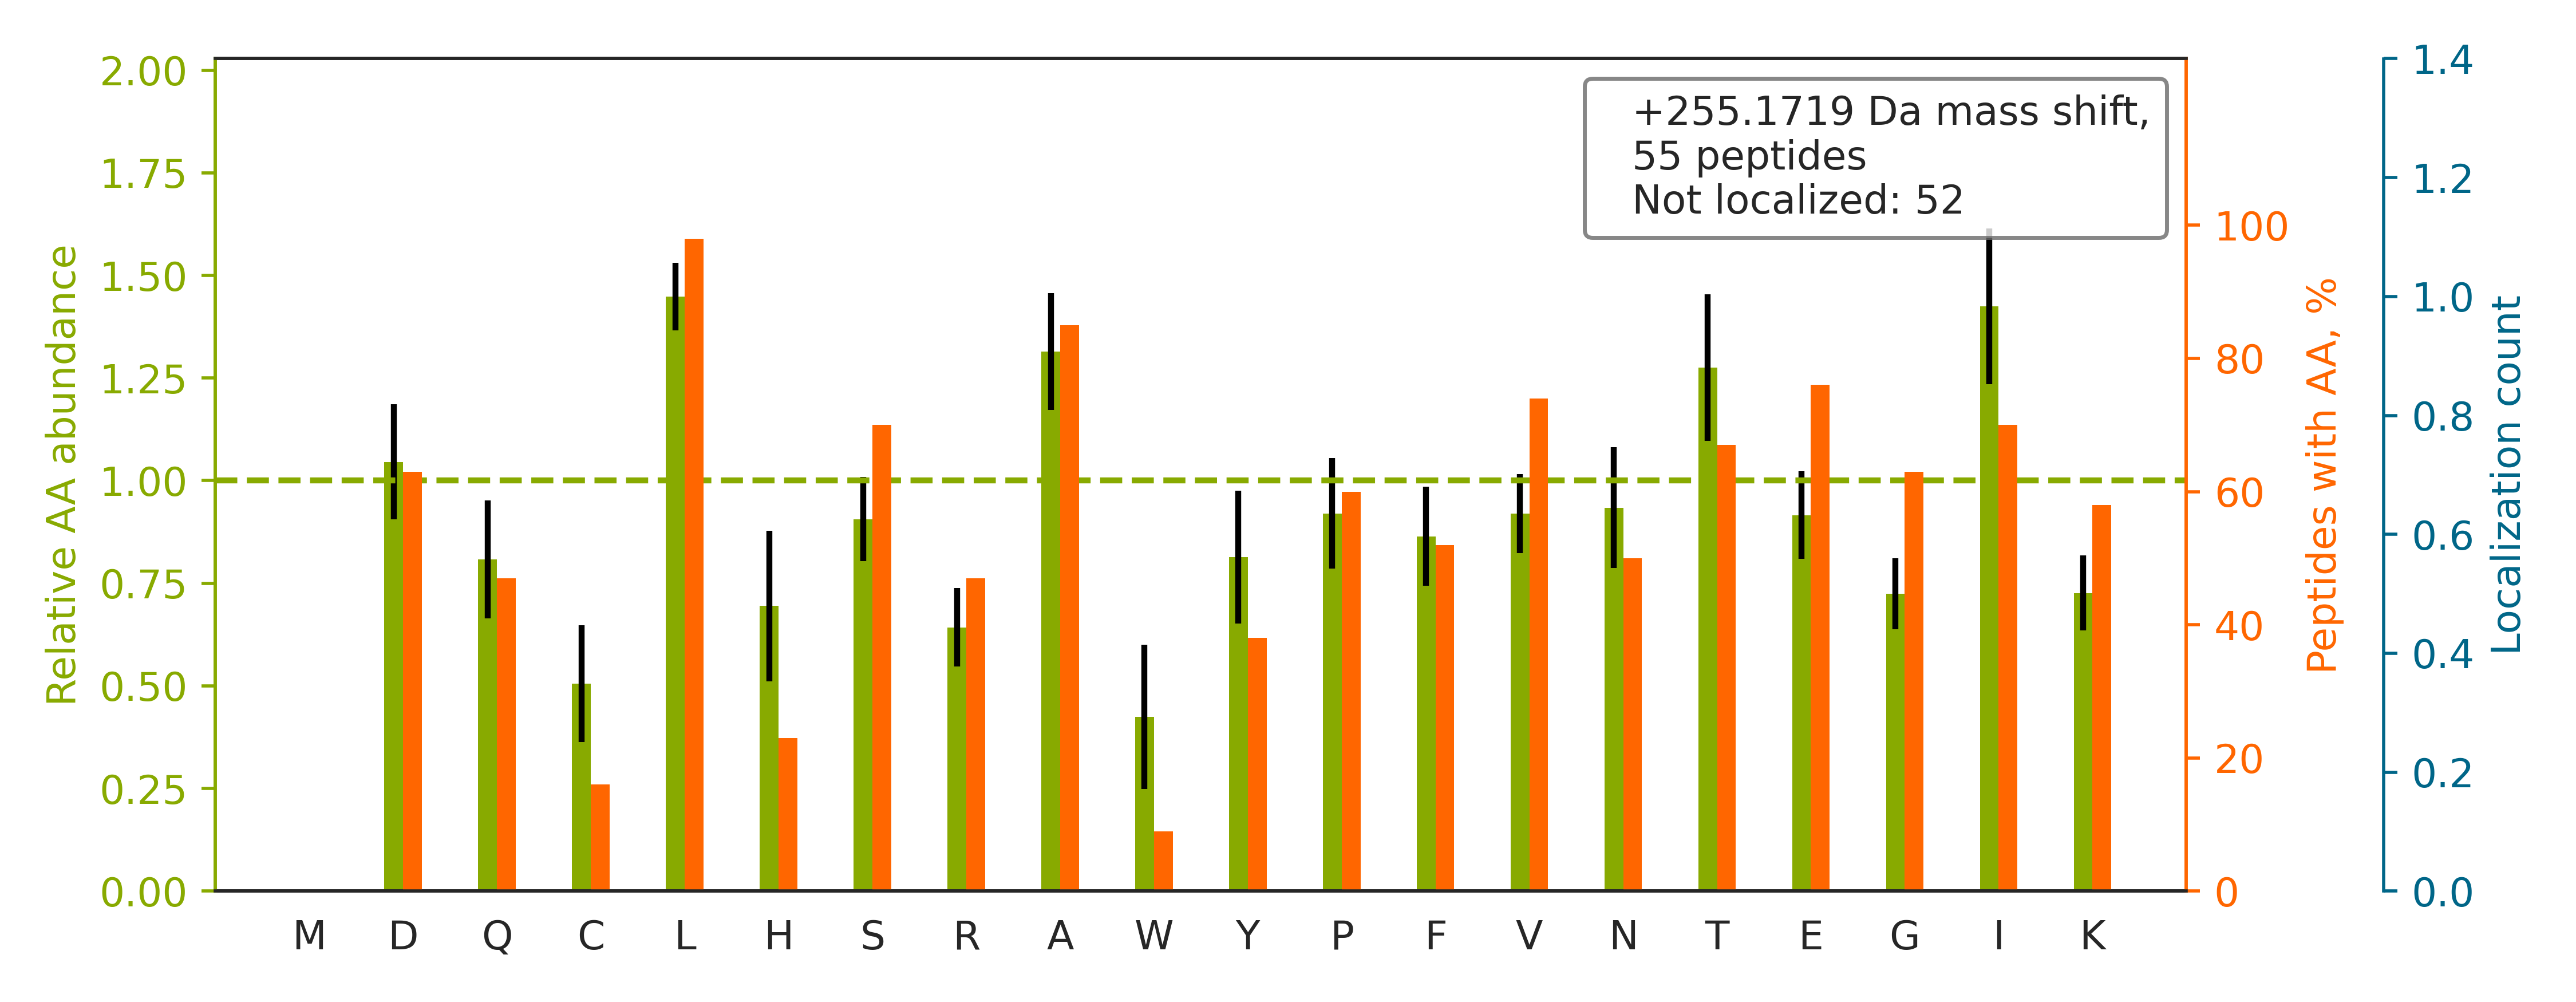

Data behind this chart, as committed beside it:
top isoform	localization score	spectrum
R.AQLGVQAFADALLIIPK.V		54CPTAC_COprospective_W_VU_20160226_01CO…
R.AIENIDTLTNLESLFLGK.N		54CPTAC_COprospective_W_VU_20160226_01CO…
K.SGNTFRPEVHLLPPPSEELALNELVTLTCLAR.G		26CPTAC_COprospective_W_VU_20150810_05CO…
R.VAPEEHPVLLTEAPLNPK.A		12CPTAC_COprospective_W_VU_20151016_05CO…
R.TPSSYGAGELLDFSLADAVNQEFLTTR.T		34CPTAC_COprospective_W_VU_20150824_11CO…
R.EVAAFAQFGSDLDAATQQLLSR.G		68CPTAC_COprospective_W_VU_20160406_14CO…
R.VPTANVSVVDLTCR.L		02CPTAC_COprospective_W_VU_20150624_01CO…
K.NAPAIIFIDELDAIAPK.R		88CPTAC_COprospective_W_VU_20160705_11CO…
K.FDLGQDVIDFTGHALALYR.T		22CPTAC_COprospective_W_VU_20150202_05CO…
K.ALADILSESLHSLATSLPR.L		88CPTAC_COprospective_W_VU_20160705_11CO…
K.ALVLIAFAQYLQQCPFEDHVK.L		68CPTAC_COprospective_W_VU_20160406_14CO…
K.TSTILGDITSIPELADYIK.V		51CPTAC_COprospective_W_VU_20160215_16CO…
K.DTDAAVGDNIGYITFVLFPR.H		54CPTAC_COprospective_W_VU_20160226_01CO…
R.LSIAEVVHQLQEIAAAR.N		88CPTAC_COprospective_W_VU_20160705_11CO…
R.KLPIDVTEGEVISLGLPFGK.V		30CPTAC_COprospective_W_VU_20150810_20CO…
K.STAISLFYELSENDLNFIK.Q		87CPTAC_COprospective_W_VU_20160701_09CO…
K.ADGYVDNLAEAVDLLLQHADK.-		87CPTAC_COprospective_W_VU_20160701_09CO…
K.SLQELFLAHILSPWGAEVK.A		22CPTAC_COprospective_W_VU_20150202_05CO…
K.LLSLLPEYVVPYTIHLLAHDPDYVK.V		87CPTAC_COprospective_W_VU_20160701_09CO…
R.LPSGLPVSLLTLYLDNNK.I		68CPTAC_COprospective_W_VU_20160406_14CO…
R.SGETEDTFIADLVVGLCTGQIK.T		53CPTAC_COprospective_W_VU_20160226_11CO…
R.NPPEQLPIVLQVLLSQVHR.L		87CPTAC_COprospective_W_VU_20160701_09CO…
R.QVREPGQDLVVLPLSITTDFIPSFR.L		53CPTAC_COprospective_W_VU_20160226_11CO…
R.ASITPGTILIILTGR.H		56CPTAC_COprospective_W_VU_20160303_01CO…
K.SDPLCVLLQDVGGGSWAELGR.T		69CPTAC_COprospective_W_VU_20160407_22CO…
R.ILSISADIETIGEILKK.I		93CPTAC_COprospective_W_VU_20160729_11CO…
K.TVEELLETGLIQVATKEEELNAIR.T		88CPTAC_COprospective_W_VU_20160705_11CO…
R.ALDLFSDNAPPPELLEIINEDIAKR.T		79CPTAC_COprospective_W_VU_20160510_05CO…
R.QLEQRLQESCSVCLAGLDGFR.R		69CPTAC_COprospective_W_VU_20160407_22CO…
K.VADLYELVQYAGNIIPR.L		57CPTAC_COprospective_W_VU_20160317_15CO…
K.IAALQAFADQLIAAGHYAK.G		30CPTAC_COprospective_W_VU_20150810_20CO…
R.SVENLATATTTLTSLAQLLGK.I		53CPTAC_COprospective_W_VU_20160226_11CO…
K.GCPAALPLSNLYETLGVVGSTTTQLYTDRTEK.L		35CPTAC_COprospective_W_VU_20150901_16CO…
K.AIISNKDILATNGVIHYIDELLIPDSAK.T		52CPTAC_COprospective_W_VU_20160223_11CO…
K.VLGAFSDGLAHLDNLK.G		24CPTAC_COprospective_W_VU_20150215_01CO…
K.ILLDQVEEAVADFDECIR.L		88CPTAC_COprospective_W_VU_20160705_11CO…
K.LYNNITFEELGALLEIPAAK.A		87CPTAC_COprospective_W_VU_20160701_09CO…
R.SPQILVPTLFNLLSR.C		54CPTAC_COprospective_W_VU_20160226_01CO…
K.YYELLLVNPIWLVPPTK.A		87CPTAC_COprospective_W_VU_20160701_09CO…
R.ITPSYVAFTPEGER.L		01CPTAC_COprospective_W_VU_20150901_01CO…
R.LTAQVASLTSELTTLNATIQQQDQELAGLK.Q		51CPTAC_COprospective_W_VU_20160215_16CO…
K.GALQYLVPILTQTLTK.Q		56CPTAC_COprospective_W_VU_20160303_01CO…
K.LVLEQVVTSIASVADTAEEK.F		59CPTAC_COprospective_W_VU_20160308_13CO…
R.GLDIPLLDNVINYSFPAK.G		87CPTAC_COprospective_W_VU_20160701_09CO…
K.VGSAADIPINISETDLSLLTATVVPPSGR.E		51CPTAC_COprospective_W_VU_20160215_16CO…
K.AALLETLSLLLAK.V		65CPTAC_COprospective_W_VU_20160322_05CO…
K.AGATSEGVLANFFNSLLSK.K		67CPTAC_COprospective_W_VU_20160324_16CO…
R.GQNLLLTNLQTIQGILER.S		69CPTAC_COprospective_W_VU_20160407_22CO…
R.DVTATVDSLPLITASILSK.K		36CPTAC_COprospective_W_VU_20150824_11CO…
K.SFAVGTLAETIQGLGAASAQFVSR.L		88CPTAC_COprospective_W_VU_20160705_11CO…
K.LTDNIFLEILYSTDPK.L		88CPTAC_COprospective_W_VU_20160705_11CO…
R.AALLWALAAALER.R		67CPTAC_COprospective_W_VU_20160324_16CO…
R.TVTVWELISSEYFTAEQR.Q		68CPTAC_COprospective_W_VU_20160406_14CO…
K.YAVDDVPFSIPAASEIADLSNIINK.L		64CPTAC_COprospective_W_VU_20160318_11CO…
K.GPSVFPLAPCSR.S		32CPTAC_COprospective_W_VU_20150818_20CO…
